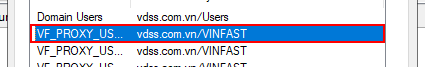
Task: VF.ProcessingAD
Workflow: RemoveFromGroup

Step 1 [try]: get-attribute of the list item in window '*Properties' (mmc.exe)

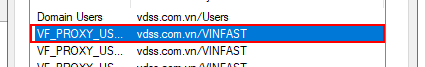
Step 2: click on the list item in window '*Properties' (mmc.exe)

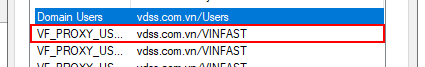
Step 3: hover over the list item in window '*Properties' (mmc.exe)

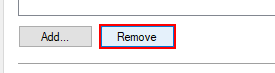
Step 4: click in window '*Properties' (mmc.exe)

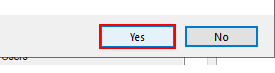
Step 5: click in window 'Remove user from group' (mmc.exe)
